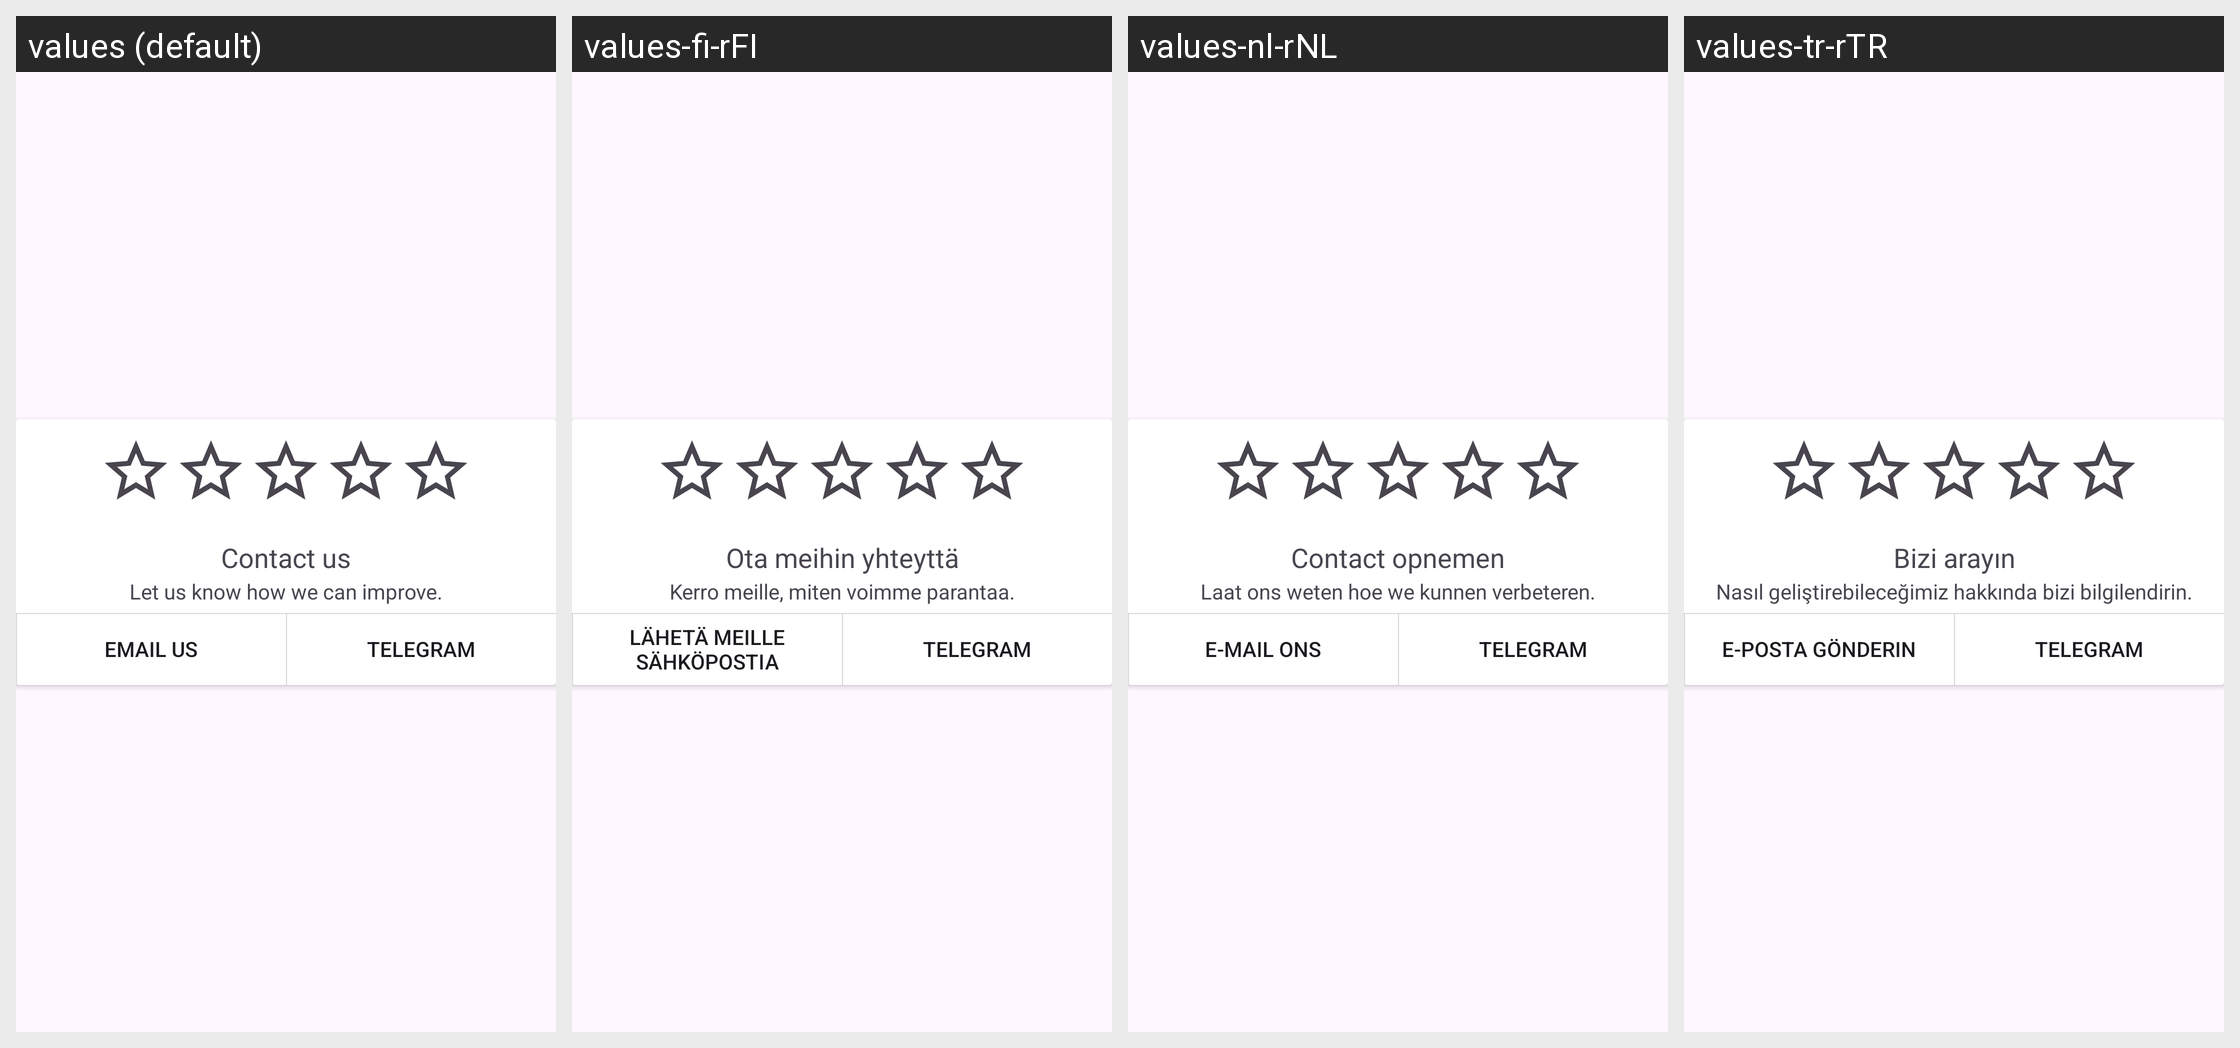

Locale-by-locale string values for the Android screen shown in this grid:
Android screen res/layout/app_rating_feedback_dialog.xml rendered under 4 locales, left to right: values (default), values-fi-rFI, values-nl-rNL, values-tr-rTR. Device: Nexus 5 (rendered at 1080×1920; each locale shown at half size, 540×960, under a caption strip naming it); theme Theme.WaReply.
Other locales in the repository, not shown: values-ar-rSA, values-ca-rES, values-de-rDE, values-eo-rUY, values-es-rES, values-es-rMX, values-eu-rES, values-fr-rFR, values-in-rID, values-it-rIT, values-iw-rIL, values-mk-rMK, values-pl-rPL, values-pt-rBR, values-pt-rPT, values-ru-rRU, values-ta-rIN, values-te-rIN.
Strings drawn on this screen, with the default value and each locale's value (text and hints the layout hard-codes, and strings that could not be matched under every locale, appear in the picture but are not listed):

app_rating_feedback_dialog_title
  values: Contact us
  values-fi-rFI: Ota meihin yhteyttä
  values-nl-rNL: Contact opnemen
  values-tr-rTR: Bizi arayın

app_rating_feedback_dialog_msg
  values: Let us know how we can improve.
  values-fi-rFI: Kerro meille, miten voimme parantaa.
  values-nl-rNL: Laat ons weten hoe we kunnen verbeteren.
  values-tr-rTR: Nasıl geliştirebileceğimiz hakkında bizi bilgilendirin.

app_rating_feedback_dialog_mail_button_title
  values: Email Us
  values-fi-rFI: Lähetä meille sähköpostia
  values-nl-rNL: E-mail ons
  values-tr-rTR: E-posta gönderin

app_rating_feedback_dialog_telegram_button_title
  values: Telegram
  values-fi-rFI: Telegram
  values-nl-rNL: Telegram
  values-tr-rTR: Telegram
